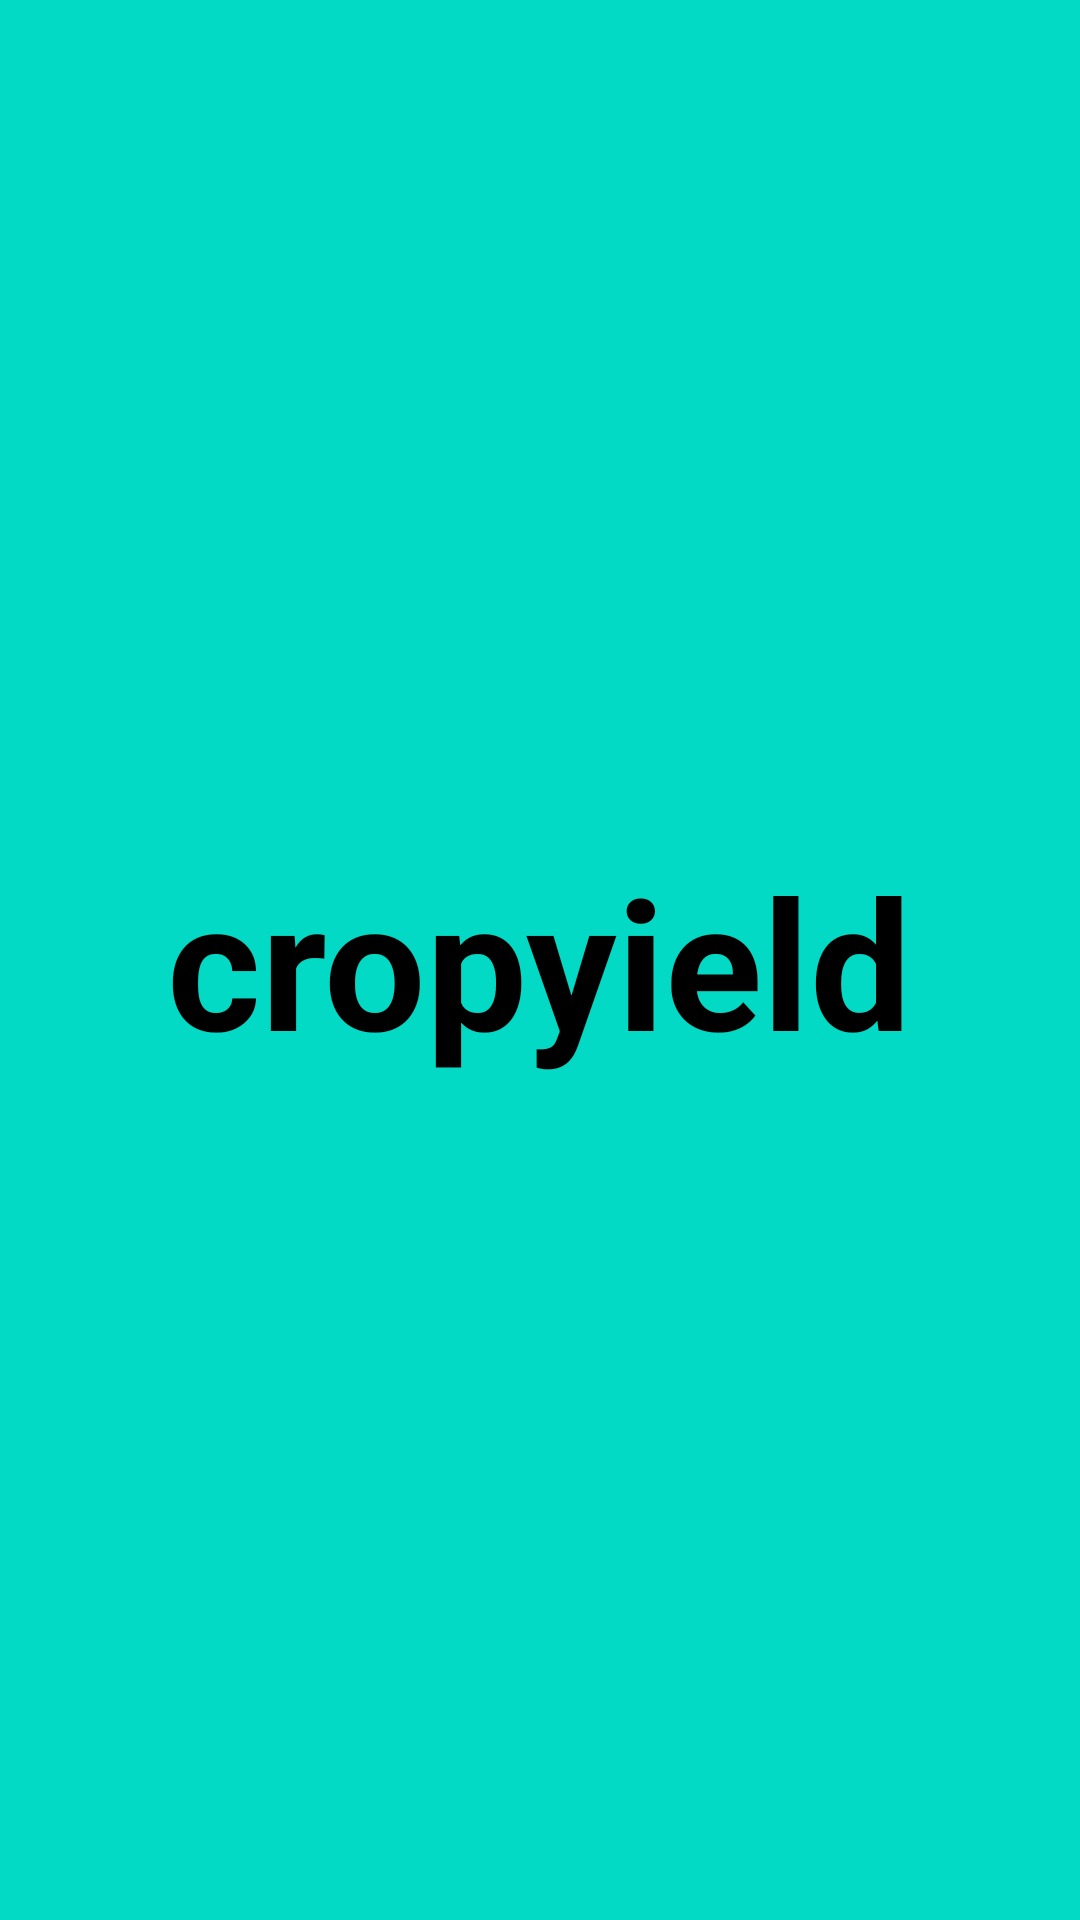

Android layout source for this screen:
<!-- AndroidManifest.xml: application theme Theme.NavigationDrawerJava -->
<!-- res/layout/fragment_cropyield.xml -->
<?xml version="1.0" encoding="utf-8"?>
<FrameLayout xmlns:android="http://schemas.android.com/apk/res/android"
    xmlns:tools="http://schemas.android.com/tools"
    android:layout_width="match_parent"
    android:layout_height="match_parent"
    android:background="@color/teal_200"
    tools:context=".cropyieldFragment">

    <TextView
        android:layout_width="wrap_content"
        android:layout_height="wrap_content"
        android:layout_gravity="center"
        android:text="cropyield"
        android:textColor="@color/black"
        android:textStyle="bold"
        android:textSize="60dp"/>

</FrameLayout>
<!-- resources referenced by this layout -->
<resources>
  <style name="Theme.NavigationDrawerJava" parent="Theme.MaterialComponents.DayNight.NoActionBar">
          
          <item name="colorPrimary">@color/purple_500</item>
          <item name="colorPrimaryVariant">@color/purple_700</item>
          <item name="colorOnPrimary">@color/white</item>
          
          <item name="colorSecondary">@color/teal_200</item>
          <item name="colorSecondaryVariant">@color/teal_700</item>
          <item name="colorOnSecondary">@color/black</item>
          
          <item name="android:statusBarColor" tools:targetApi="l">@color/white</item>
          <item name="android:windowLightStatusBar">true</item>
          
      </style>
  <!-- not gathered from this repository: default colours our renderer supplied (Android Studio template values) -->
  <color name="purple_500">#FF6200EE</color>
  <color name="purple_700">#FF3700B3</color>
  <color name="teal_200">#FF03DAC5</color>
  <color name="teal_700">#FF018786</color>
  <color name="black">#FF000000</color>
  <color name="white">#FFFFFFFF</color>
</resources>
